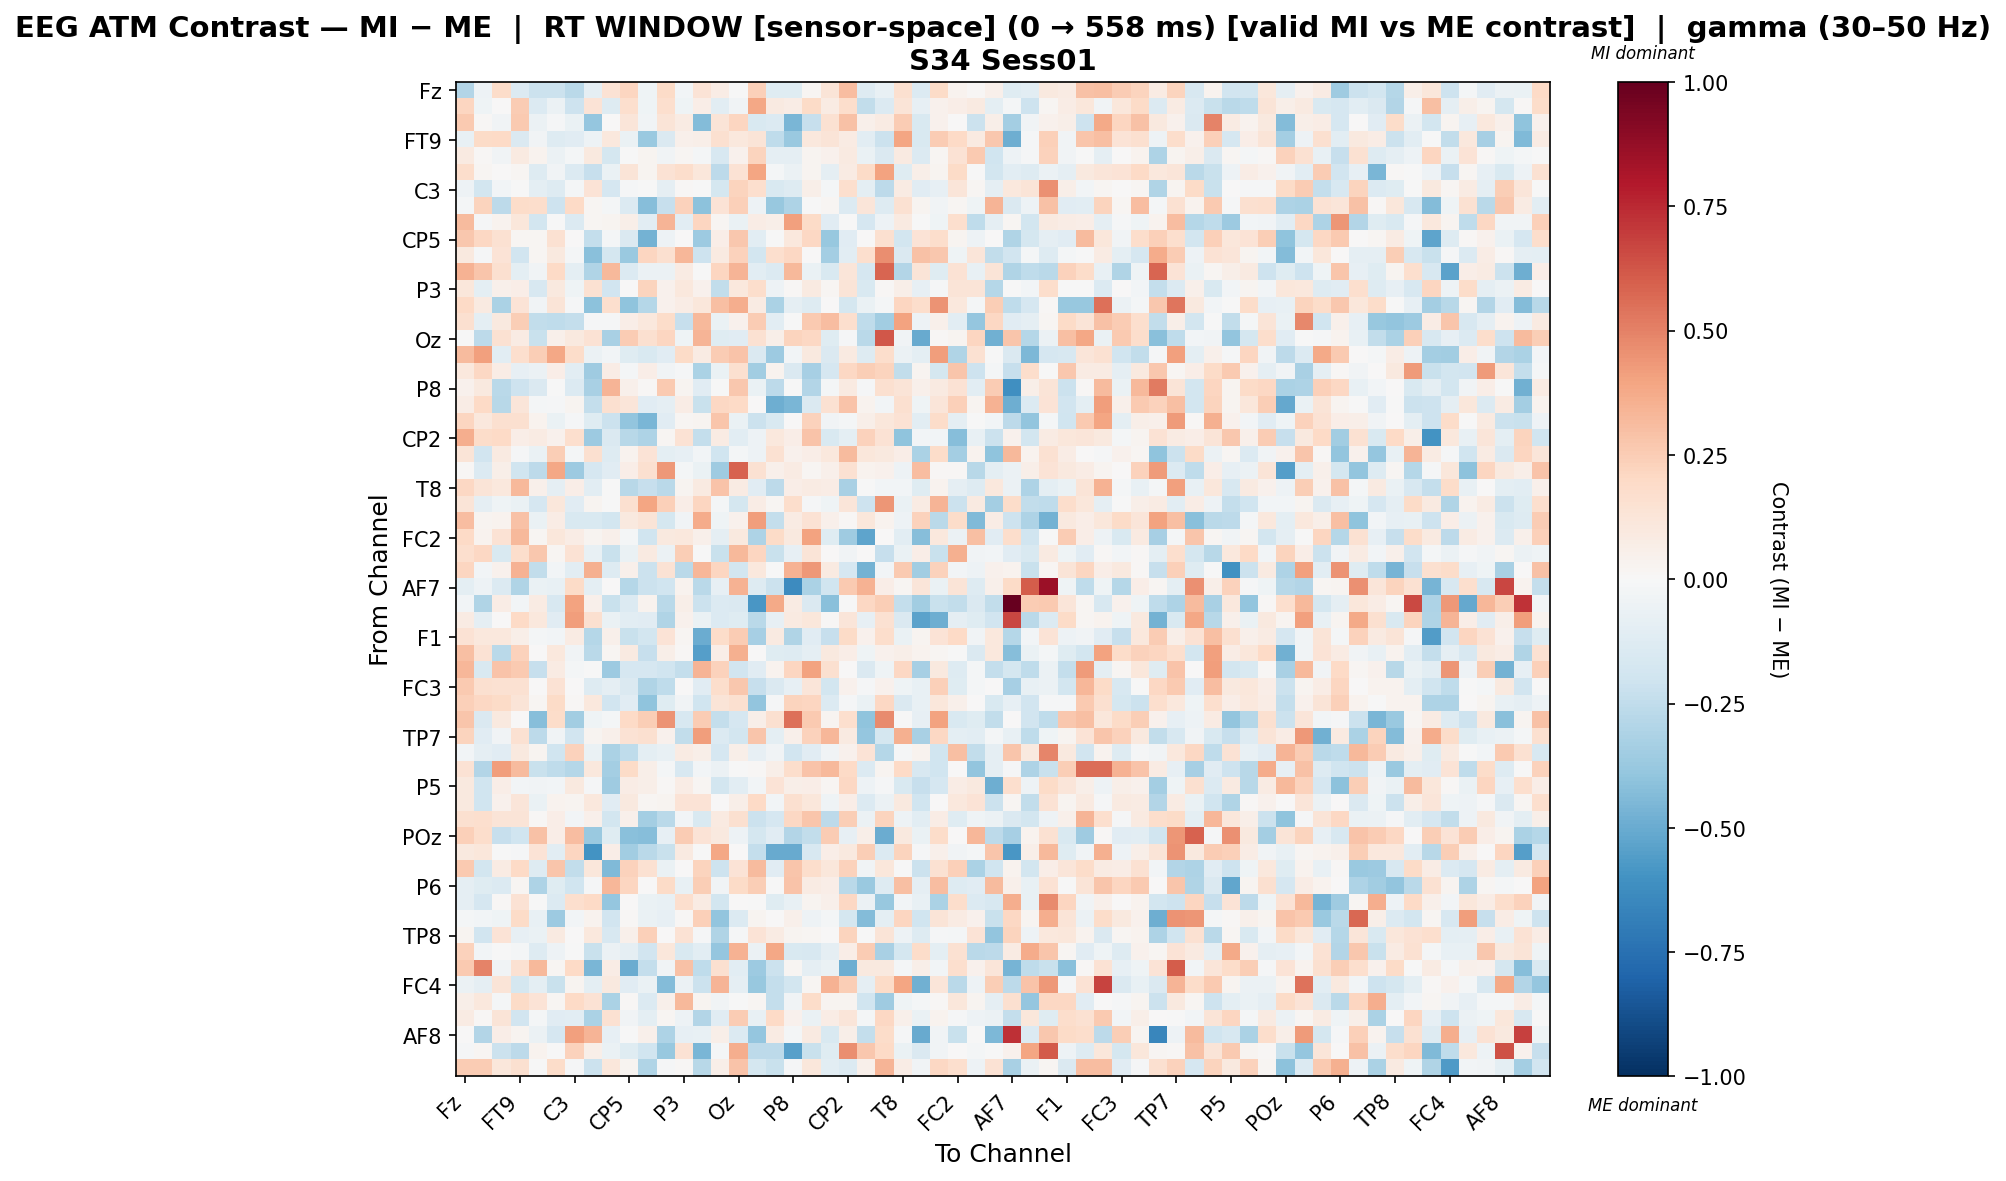

The data file committed next to this chart (first rows):
, Fz, F3, F7, FT9, FC5, FC1, C3, T7, TP9, CP5, CP1, Pz, P3, P7, O1, Oz, O2, P4, P8, TP10, CP6, CP2, Cz
Fz, -0.2926, -0.05404, 0.1834, -0.1372, -0.2134, -0.2185, -0.2681, -0.0884, 0.1409, 0.2183, -0.04188, 0.1919, -0.0236, 0.1351, 0.07164, -0.003104, 0.2378, -0.1244, -0.1218, 0.0216, 0.1297, 0.3096, -0.1326
F3, 0.2174, -0.04107, 0.004105, 0.2502, -0.1363, -0.05807, -0.207, 0.1381, -0.1265, 0.1659, -0.04234, 0.1677, -0.04449, 0.06618, -0.1084, -0.03525, 0.3853, 0.09021, 0.07077, 0.1951, 0.08065, 0.1758, -0.2443
F7, 0.2588, 0.01141, -0.03378, 0.2593, -0.05714, -0.01384, -0.06437, -0.3887, 0.006942, 0.1222, -0.03569, 0.1303, 0.08337, -0.4305, 0.1293, 0.2152, -0.1553, -0.1363, -0.4534, -0.2329, 0.1508, 0.2951, 0.05267
FT9, -0.07365, 0.1946, 0.1974, -0.1467, -0.03885, -0.1263, -0.1149, -0.04823, 0.102, -0.06528, -0.3714, -0.1409, 0.04901, 0.05725, 0.1574, 0.1054, 0.1252, -0.2554, -0.3702, 0.1034, 0.1295, 0.0841, -0.1028
FC5, 0.08821, 0.01334, -0.03488, 0.08648, 0.03683, -0.05948, -0.01866, 0.1008, -0.1754, -0.005083, 0.02727, -0.03614, 0.01567, -0.01975, -0.1623, 0.04427, 0.2197, -0.08756, -0.09195, 0.02771, 0.04068, 0.09318, -0.06354
FC1, 0.1743, 0.02017, 0.007429, 0.02028, -0.1299, -0.03516, -0.1382, -0.2306, -0.07002, 0.1317, 0.0312, 0.1475, 0.1773, 0.113, -0.2625, 0.1479, 0.398, -0.01712, -0.05717, 0.02405, -0.0891, 0.07893, 0.1915
C3, -0.0528, -0.1827, -0.03024, -0.0002033, -0.09516, -0.1265, -0.02185, 0.1347, -0.1651, -0.0128, -0.006185, -0.08604, 0.008854, -0.002232, -0.1734, 0.2208, 0.1707, -0.1505, -0.1282, 0.06071, -0.01754, 0.1649, -0.0947
T7, -0.01915, 0.2244, -0.2596, 0.1851, 0.1734, -0.2049, 0.202, 0.0178, -0.01827, -0.1339, -0.4253, -0.23, 0.2324, -0.4109, 0.1331, 0.2407, -0.04786, -0.3759, -0.3054, -0.005317, 0.01678, -0.1379, 0.1201
TP9, 0.3176, -0.01318, 0.0336, 0.1129, -0.1836, -0.007724, -0.1372, 0.02095, 0.02866, 0.05512, -0.1017, 0.3371, -0.1045, 0.2174, 0.02034, -0.06993, 0.0718, 0.05544, 0.4117, 0.1893, -0.1098, -0.004542, -0.17
CP5, 0.272, 0.2067, 0.1537, 0.01631, 0.01635, 0.155, 0.0, -0.2406, -0.01963, -0.1435, -0.4733, -0.04939, 0.0, -0.3618, 0.06774, 0.2704, -0.1078, -0.0005621, 0.1073, 0.2043, -0.3757, -0.115, 0.003946
CP1, 0.1003, -0.01208, 0.1397, -0.1935, 0.02264, 0.09427, -0.02272, -0.4184, -0.1725, -0.369, 0.2128, 0.1568, 0.333, -0.2064, 0.08634, 0.2333, -0.1823, 0.1674, 0.2068, 0.007062, -0.3429, -0.103, 0.1656
Pz, 0.3515, 0.2789, 0.1576, -0.09394, -0.03586, 0.1994, -0.09411, -0.2973, 0.3255, -0.134, -0.06057, -0.05771, 0.08064, -0.00351, 0.2183, 0.3416, -0.1045, -0.1391, 0.3235, -0.06302, -0.1527, 0.1219, -0.1714
P3, 0.1108, -0.09519, 0.05365, 0.06316, -0.1569, 0.09395, -0.04188, 0.1556, -0.1908, 0.0, 0.2253, 0.0434, 0.1025, 0.04001, -0.243, 0.102, 0.1772, -0.0479, 0.0146, 0.09187, 0.02291, 0.1258, -0.1497
P7, 0.2017, 0.08721, -0.3135, 0.1372, -0.03333, 0.1286, -0.01203, -0.4092, 0.1692, -0.4039, -0.2826, 0.04523, 0.0765, 0.1168, 0.3033, 0.3605, 0.07827, -0.3195, -0.09349, -0.1262, 0.00521, -0.1719, -0.06752
O1, 0.1569, -0.09801, 0.1003, 0.2442, -0.2447, -0.2557, -0.236, -0.01032, -0.01424, 0.06928, 0.1068, 0.1805, -0.2326, 0.3211, -0.06386, 0.04172, 0.2527, -0.1022, -0.005856, 0.2617, 0.3055, 0.1684, -0.2538
Oz, -0.002022, -0.2589, 0.1538, 0.07966, -0.2216, 0.04797, 0.09955, 0.1407, -0.3236, 0.2502, 0.1635, 0.2129, -0.04595, 0.3404, -0.1179, -0.1141, 0.1525, 0.06019, 0.2217, 0.2073, -0.1238, -0.01527, -0.2719
O2, 0.3165, 0.4079, -0.1037, 0.1645, 0.2433, 0.3903, 0.183, -0.05632, -0.02754, -0.1223, -0.1541, -0.1122, 0.1951, 0.07959, 0.2502, 0.2886, -0.1415, -0.365, -0.02673, 0.1008, -0.1425, 0.08889, -0.1321
P4, 0.1018, 0.205, 0.07778, -0.07836, -0.05849, 0.0631, -0.102, -0.3547, 0.07531, -0.02027, 0.06385, -0.03267, -0.009558, -0.3147, -0.06513, 0.1596, -0.3463, 0.03644, -0.1466, -0.3282, -0.1676, 0.2082, 0.2432
P8, 0.03968, 0.09468, -0.2662, -0.2059, -0.1418, -0.006699, -0.1356, -0.3223, 0.3365, 0.05011, 0.01356, 0.2608, 0.03029, -0.1148, -0.003103, 0.273, -0.06548, -0.2622, -0.006912, -0.2964, -0.01974, 0.0875, -0.009303
TP10, 0.07464, 0.2027, -0.2774, 0.1218, -0.01783, -0.01404, 0.03059, -0.2394, 0.163, 0.1179, -0.113, -0.08824, 0.07772, -0.2228, 0.2038, 0.2025, 0.004838, -0.4915, -0.4548, -0.1457, 0.15, 0.2816, 0.03238
CP6, 0.2159, 0.1023, 0.1584, 0.1592, 0.03623, -0.06409, -0.008442, -0.1204, -0.2151, -0.393, -0.4604, -0.1166, 0.01839, 0.02537, 0.2735, -0.06585, -0.2164, -0.1554, 0.001744, 0.2268, -0.0315, -0.01658, 0.05509
CP2, 0.3639, 0.1815, 0.201, 0.06308, 0.08354, 0.04343, 0.1698, -0.3656, -0.1469, -0.2798, -0.3062, 0.01701, 0.1436, -0.2344, 0.08025, -0.1084, -0.04748, 0.1062, 0.06798, 0.2848, -0.1486, -0.101, 0.2285
Cz, 0.1285, -0.1941, 0.08912, -0.01357, -0.06888, 0.25, -0.01729, 0.1585, -0.131, 0.03467, 0.1351, -0.09865, -0.0837, -0.02965, -0.2011, -0.02194, -0.04893, 0.1512, 0.04584, 0.06811, 0.1018, 0.3171, 0.1136
C4, 0.01505, -0.1355, 0.06151, -0.199, -0.2623, 0.3879, -0.3609, -0.1675, -0.1104, 0.06675, 0.16, 0.4358, -0.01718, -0.06744, -0.3571, 0.5905, 0.1552, 0.05254, 0.08544, 0.02314, 0.04994, 0.1562, 0.03304
T8, 0.2097, 0.1287, 0.1092, 0.3245, 0.053, -0.08721, 0.0673, -0.1075, -0.0002457, -0.2779, -0.2289, -0.2695, 0.02347, 0.0888, 0.2869, 0.07834, -0.1154, -0.2636, 0.06666, 0.07988, 0.07097, -0.3259, -0.007491
FT10, 0.1286, -0.08901, -0.04168, -0.0699, -0.1716, 0.112, -0.1113, 0.02719, -0.004272, 0.1565, 0.3917, 0.2389, 0.0686, 0.2142, -0.02341, -0.1746, 0.07228, 0.02175, 0.1743, -0.01223, -0.04202, 0.1242, -0.2077
FC6, 0.3048, 0.02963, 0.03739, 0.2922, -0.06543, 0.07222, -0.1508, -0.1491, -0.1867, 0.09891, 0.1306, -0.1789, -0.03903, 0.3732, -0.04069, 0.04435, 0.4185, -0.238, 0.08237, 0.1424, 0.05195, 0.01558, 0.116
FC2, 0.201, 0.03697, 0.1472, 0.3277, 0.0213, 0.1164, 0.07235, 0.02728, 0.05076, -0.01996, -0.2022, 0.09751, 0.1034, 0.05325, -0.09321, 0.09526, -0.3117, 0.195, 0.09778, 0.3991, -0.1245, -0.3545, -0.5269
F4, 0.166, 0.2083, -0.1528, 0.1747, 0.2714, 0.02288, 0.1441, -0.07438, -0.2215, -0.06781, 0.09102, -0.06079, 0.2438, -0.006961, -0.2202, 0.3218, 0.2141, -0.2246, -0.08327, 0.1264, 0.001914, -0.03818, 0.00668
F8, 0.2131, -0.02579, 0.0397, 0.3463, -0.2426, -0.02404, -0.1074, 0.3575, -0.1252, 0.0526, -0.2128, 0.147, -0.2659, 0.3303, 0.2175, -0.1848, 0.1046, -0.004305, 0.3486, 0.4358, 0.09213, -0.1671, -0.4749
AF7, -0.0981, -0.05041, -0.1379, -0.2976, -0.0677, -0.07437, 0.1921, -0.097, 0.0007966, -0.2828, -0.2181, -0.2, 0.0376, -0.2731, -0.08436, 0.3442, -0.1272, -0.2127, -0.6325, -0.3152, -0.1971, 0.2651, 0.3492
AF3, -0.03074, -0.2988, 0.07808, -0.02905, 0.0831, -0.158, 0.4052, 0.0499, -0.2238, -0.1342, 0.03177, -0.2688, 0.05761, -0.2134, -0.1331, -0.1471, -0.579, 0.3788, 0.07873, -0.1458, -0.4143, -0.005225, 0.2101
AFz, 0.07894, -0.09225, 0.0006013, 0.1977, 0.1044, -0.1121, 0.4163, 0.157, -0.06635, -0.1022, -0.1118, -0.3003, 0.04417, -0.06399, -0.1368, -0.1209, -0.2676, -0.08585, 0.08625, 0.1162, 0.01308, 0.1248, -0.08446
F1, 0.1452, 0.108, 0.1089, 0.06158, -0.02226, -0.03052, 0.08537, -0.2859, 0.047, -0.2221, -0.1857, 0.138, 0.02037, -0.4985, 0.1805, 0.2572, -0.3299, 0.08802, -0.3007, -0.1115, -0.232, 0.1877, 0.04253
F5, 0.3006, 0.147, -0.2682, 0.2343, 0.003088, 0.1056, -0.03816, -0.2682, 0.01799, 0.09269, -0.2316, 0.05711, 0.007957, -0.5525, 0.0657, 0.3588, 0.006104, -0.1234, -0.1253, -0.0873, 0.09382, 0.06269, -0.04076
FT7, 0.3316, -0.1504, 0.2856, 0.2628, -0.2275, 0.08516, -0.01719, -0.003088, -0.3617, -0.1673, -0.1706, -0.201, -0.2399, 0.3427, 0.2341, -0.1919, -0.1119, 0.03674, 0.2119, 0.4054, 0.1591, 0.001072, -0.1417
FC3, 0.2645, 0.1565, 0.1518, 0.156, 0.0, 0.144, 0.0, -0.1272, -0.08952, -0.1469, -0.2982, -0.2558, 0.0, -0.114, 0.1723, 0.2727, -0.2326, -0.1451, -0.08103, 0.1212, -0.1854, 0.04566, -0.01172
C1, 0.2388, 0.2066, 0.1899, 0.1301, 0.02145, 0.1951, 0.01264, 0.1081, -0.1917, -0.115, -0.4048, -0.1173, -0.038, -0.2004, 0.1268, 0.1578, -0.3941, -0.01017, 0.2262, 0.2156, -0.1336, -0.01158, -0.06918
C5, 0.2746, -0.1434, 0.09375, 0.0007629, -0.4264, 0.1853, -0.3492, -0.04311, -0.01955, 0.1986, 0.2425, 0.4516, -0.1639, 0.2547, -0.2408, -0.1714, 0.05632, 0.1629, 0.5529, 0.2651, 0.02896, 0.169, -0.4023
TP7, 0.2237, -0.1149, -0.03164, 0.1535, -0.2619, -0.03713, -0.1914, 0.03018, 0.04907, 0.1419, 0.1582, 0.04265, -0.2499, 0.4204, -0.1331, -0.185, 0.2737, -0.09502, 0.05154, 0.2302, 0.3314, 0.08891, -0.3841
CP3, -0.0271, -0.0888, -0.1097, 0.09591, 0.03057, -0.202, 0.2295, -0.06867, -0.3155, -0.2502, -0.1009, -0.07561, 0.07813, 0.0554, -0.1666, 0.05493, -0.08266, -0.03258, -0.1915, -0.1117, -0.03239, 0.0455, 0.1381
P1, 0.1459, -0.2901, 0.4185, 0.3202, -0.2208, -0.2553, -0.2888, 0.1082, -0.3401, 0.1877, 0.0564, -0.02234, -0.1567, -0.02368, -0.06246, -0.001728, 0.01243, 0.05748, 0.1773, 0.2822, 0.3214, 0.2007, -0.134
P5, 0.09574, -0.2011, 0.06848, -0.02708, -0.03172, -0.02378, 0.09779, -0.01088, -0.357, 0.07307, 0.05753, 0.01166, 0.07117, 0.0185, -0.1857, -0.1025, -0.02881, 0.1338, 0.0579, 0.0666, 0.01573, 0.2068, -0.05288
PO7, 0.096, -0.1986, 0.04576, 0.1209, -0.06288, 0.03348, 0.03098, 0.1053, -0.1135, 0.09776, 0.02251, 0.02805, 0.1337, 0.1364, 0.0009748, 0.05726, 0.1971, -0.0307, 0.16, 0.1118, -0.03962, 0.06899, -0.1361
PO3, 0.1634, 0.1684, 0.1323, 0.1313, 0.008103, 0.07025, -0.03119, 0.05008, -0.1842, 0.04841, -0.3435, -0.2712, -0.02495, -0.1553, 0.08945, 0.1608, -0.2145, -0.1698, 0.2034, 0.2795, -0.261, 0.2445, -0.06201
POz, 0.2348, 0.1791, -0.2321, -0.1965, 0.2946, 0.06952, 0.3069, -0.3729, -0.1207, -0.4219, -0.4269, -0.08437, 0.2557, 0.1335, 0.09727, -0.05347, -0.1754, -0.1107, -0.295, -0.248, 0.255, -0.0844, 0.05695
PO4, 0.09924, 0.1109, -0.001834, -0.007948, 0.1406, -0.1063, 0.2155, -0.6002, 0.06956, -0.3473, -0.2672, -0.2249, 0.09352, -0.002582, 0.3895, 0.0029, -0.2386, -0.5075, -0.5041, -0.1626, 0.06539, 0.09529, 0.2493
PO8, 0.2626, -0.1828, 0.08178, 0.201, -0.1321, 0.276, -0.2442, 0.1116, -0.442, 0.234, 0.1513, -0.0653, 0.002828, 0.2213, -0.2072, 0.1349, 0.3129, -0.1127, 0.278, 0.1755, 0.1117, 0.2275, -0.03771
P6, -0.08802, -0.1219, -0.1378, 0.02239, -0.3112, -0.1249, -0.1955, -0.009573, 0.3284, 0.2157, 0.002602, 0.1944, -0.07576, 0.2475, -0.03425, 0.1919, 0.2441, -0.003394, 0.2836, 0.08579, 0.06577, -0.2713, -0.3711
CPz, -0.09259, -0.1715, 0.01335, 0.1466, -0.001577, -0.1377, 0.1687, 0.2011, -0.3834, 0.0, -0.06679, -0.07503, 0.1665, 0.0829, -0.1862, 0.007521, -0.002773, -0.1229, -0.07596, 0.03106, 0.04758, 0.2071, -0.06214
CP4, -0.01679, -0.02842, -0.04425, 0.194, -0.07164, -0.3622, -0.02769, 0.03823, -0.1908, 0.01224, -0.06926, -0.08515, 0.008756, 0.2384, -0.3928, -0.1366, 0.0301, 0.005936, 0.05418, -0.04798, -0.01897, -0.172, -0.4331
TP8, 0.02905, -0.1946, 0.1353, -0.08396, -0.06528, 0.08699, 0.003891, 0.1073, -0.1626, 0.05278, 0.2381, 0.005763, 0.1467, -0.01532, -0.298, -0.008301, 0.1381, 0.08066, 0.03077, 0.0213, 0.0, 0.2202, -0.0003445
C6, 0.2291, -0.02536, -0.002421, -0.02304, -0.1303, -0.05329, -0.0001426, -0.2215, -0.05664, -0.09168, -0.1947, 0.1166, -0.1523, -0.1086, -0.3838, 0.3513, -0.05875, 0.3872, -0.1541, -0.1611, -0.08996, 0.06475, 0.2503
C2, 0.2618, 0.4985, -0.03138, 0.1501, 0.3255, 0.01912, 0.1986, -0.4551, 0.07781, -0.4995, -0.2413, -0.0379, 0.2949, -0.2531, 0.1596, -0.1017, -0.3602, -0.2138, 0.0228, -0.09174, -0.06309, -0.4873, 0.09652
FC4, -0.06004, -0.09188, 0.1297, -0.1751, -0.09452, -0.2238, 0.02682, -0.09936, 0.09485, -0.1153, -0.06672, -0.4316, -0.0583, -0.2163, 0.3417, -0.09171, -0.3772, -0.2387, -0.1817, 0.01664, 0.3445, 0.2435, -0.08718
FT8, 0.05604, 0.105, -0.0193, 0.1875, 0.1403, 0.01784, 0.2025, 0.1449, -0.315, 0.01264, -0.1376, 0.04705, 0.3231, 0.02853, -0.03696, -0.002522, 0.01732, -0.2408, -0.03299, 0.1837, 0.02568, 0.0247, -0.203
F6, 0.08542, 0.01385, 0.129, -0.193, -0.01906, -0.1138, -0.1038, -0.3147, 0.1561, -0.03821, -0.0997, 0.02072, -0.05121, -0.2941, -0.1107, 0.2539, -0.07128, 0.1967, 0.04428, -0.06286, 0.07734, 0.1244, -0.02185
AF8, 0.007456, -0.2954, 0.06907, 0.02569, -0.0598, -0.1712, 0.4083, 0.3405, -0.0821, -0.006386, 0.05416, -0.3067, -0.08326, -0.07643, 0.06067, -0.1369, -0.3894, 0.07976, -0.02043, 0.0898, -0.1543, 0.05605, -0.2406
AF4, -0.01136, 0.01797, -0.2169, -0.2621, 0.03306, -0.001171, 0.2318, 0.05858, -0.06508, -0.124, -0.2023, -0.3824, 0.1425, -0.4556, -0.01589, 0.3617, -0.2614, -0.259, -0.5417, -0.2192, -0.1207, 0.4661, 0.2691
F2, 0.2566, 0.2576, 0.1158, 0.1604, -0.001104, 0.1821, -0.008313, -0.2117, 0.1094, 0.0282, -0.2984, -0.008041, 0.01332, -0.2781, 0.06033, 0.2865, -0.1726, -0.2239, -0.008801, 0.11, -0.1088, -0.1346, 0.05173
